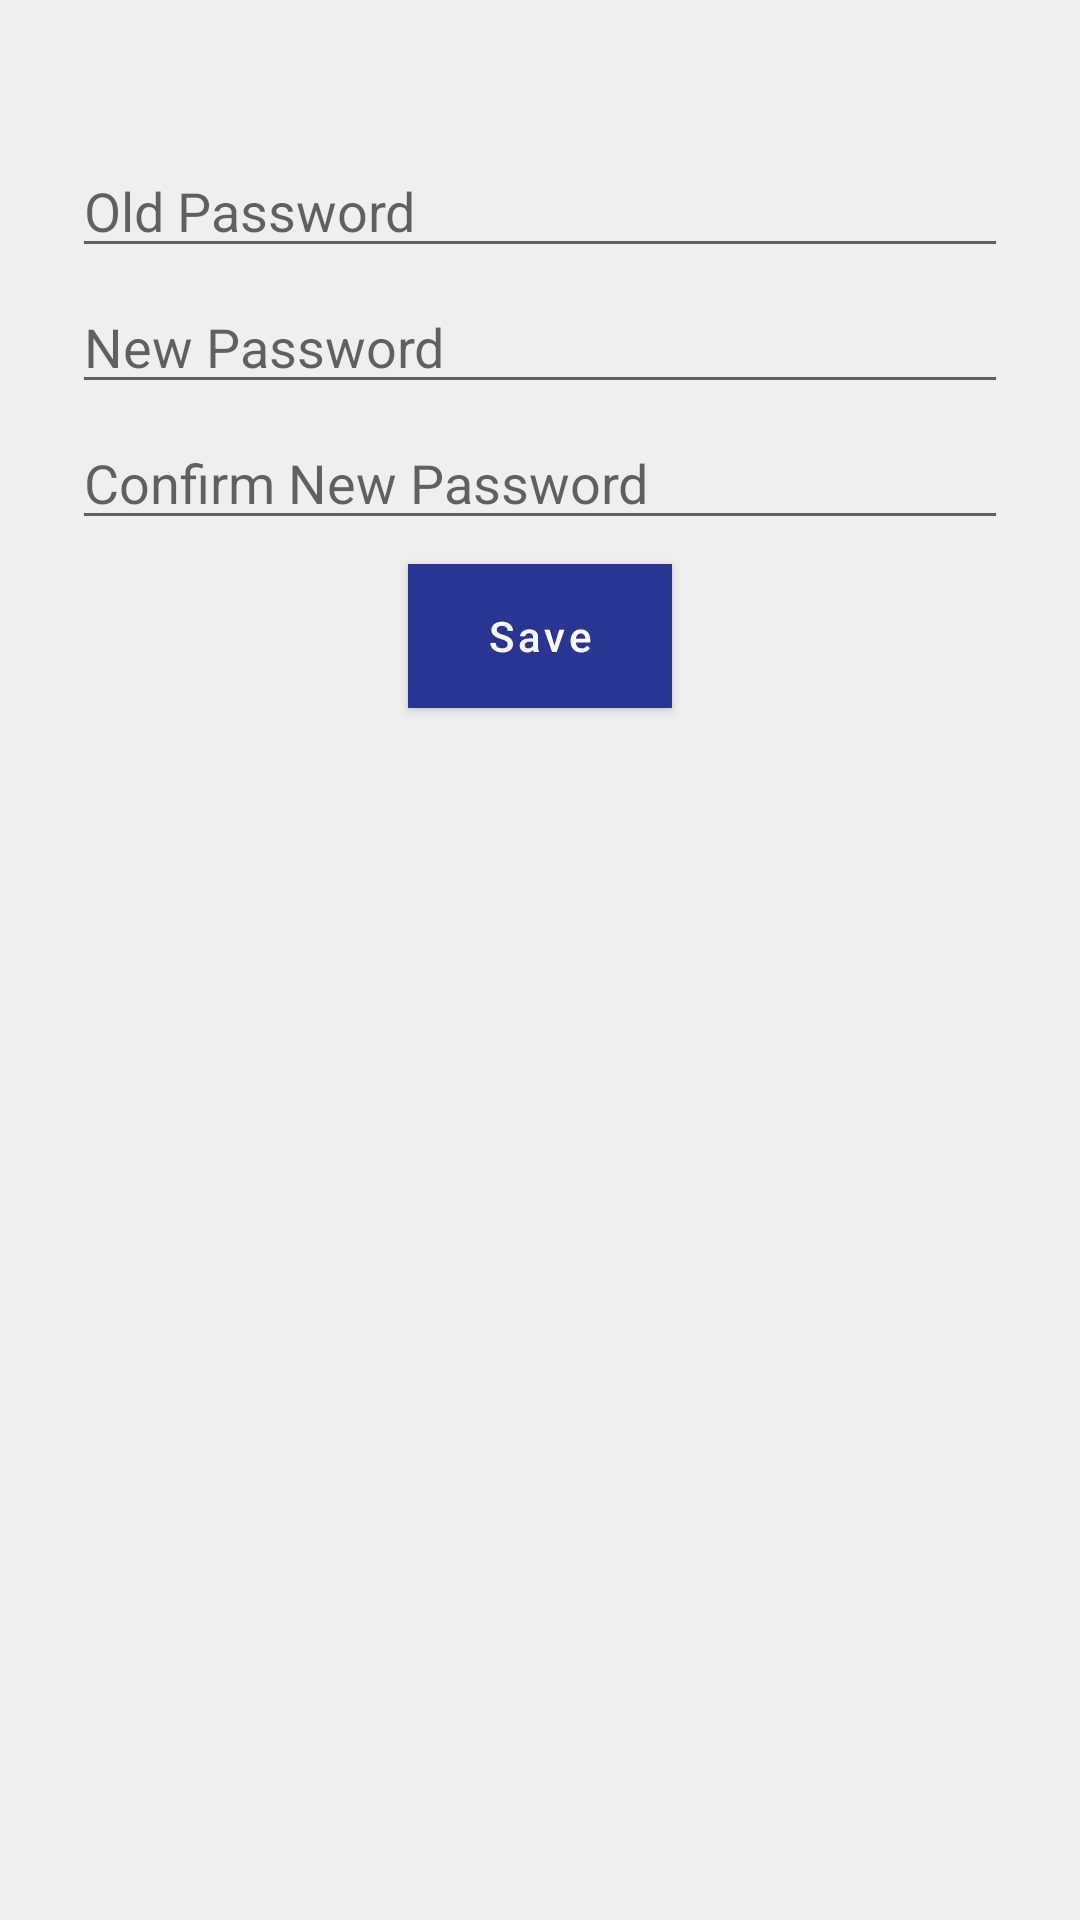

Here is an Android app screen rendered from its layout file. Give the layout XML and the strings, colors and styles it references.
<!-- AndroidManifest.xml: application theme AppTheme -->
<!-- res/layout/fragment_reset_password.xml -->
<?xml version="1.0" encoding="utf-8"?>
<RelativeLayout xmlns:android="http://schemas.android.com/apk/res/android"
    xmlns:tools="http://schemas.android.com/tools"
    android:layout_width="match_parent"
    android:layout_height="match_parent"
    android:layout_marginStart="8dp"
    android:layout_marginEnd="8dp"
    android:background="@color/gray"
    android:clickable="true"
    android:orientation="vertical"
    tools:context="net.mavericklabs.bos.fragment.ResetPasswordFragment"
    android:focusable="true">

    <EditText
        android:layout_marginTop="48dp"
        android:id="@+id/edit_old_password"
        android:layout_width="match_parent"
        android:layout_height="wrap_content"
        android:hint="Old Password"
        android:layout_marginStart="24dp"
        android:layout_marginEnd="24dp"
        android:layout_centerHorizontal="true"
        android:inputType="textPassword"
        />

    <EditText
        android:id="@+id/edit_new_password"
        android:layout_width="match_parent"
        android:layout_height="wrap_content"
        android:layout_marginTop="4dp"
        android:layout_marginStart="24dp"
        android:layout_marginEnd="24dp"
        android:hint="New Password"
        android:layout_below="@id/edit_old_password"
        android:layout_centerHorizontal="true"
        android:inputType="textPassword" />

    <EditText
        android:id="@+id/edit_new_confirm_password"
        android:layout_width="match_parent"
        android:layout_height="wrap_content"
        android:layout_marginTop="4dp"
        android:layout_marginStart="24dp"
        android:layout_marginEnd="24dp"
        android:hint="Confirm New Password"
        android:layout_below="@id/edit_new_password"
        android:layout_centerHorizontal="true"
        android:inputType="textPassword" />

    <TextView
        android:id="@+id/text_error"
        android:layout_width="wrap_content"
        android:layout_height="wrap_content"
        android:layout_gravity="center"
        android:layout_marginStart="24dp"
        android:layout_marginEnd="24dp"
        android:layout_marginTop="8dp"
        android:layout_marginBottom="8dp"
        android:layout_below="@id/edit_new_confirm_password"
        android:text="You must enter the same password twice in order to confirm it."
        android:textAlignment="center"
        android:layout_centerHorizontal="true"
        android:textColor="@android:color/holo_red_dark"
        android:visibility="gone" />

    <Button
        android:id="@+id/btn_confirm"
        android:layout_width="wrap_content"
        android:layout_height="wrap_content"
        android:layout_centerHorizontal="true"
        android:layout_gravity="center_horizontal"
        android:layout_marginTop="8dp"
        android:text="Save"
        android:layout_below="@id/text_error"
        android:background="@color/colorPrimary"
        android:textColor="@color/white"
        android:textAllCaps="false" />

</RelativeLayout>
<!-- resources referenced by this layout -->
<resources>
  <color name="colorPrimary">#283593</color>
  <color name="gray">#efefef</color>
  <color name="white">#ffffff</color>
  <style name="AppTheme" parent="Theme.MaterialComponents.Light.DarkActionBar">
          
          <item name="colorPrimary">@color/colorPrimary</item>
          <item name="colorPrimaryDark">@color/colorPrimaryDark</item>
          <item name="colorAccent">@color/colorAccent</item>
      </style>
  <color name="colorPrimaryDark">#001064</color>
  <color name="colorAccent">#FF8C00</color>
</resources>
